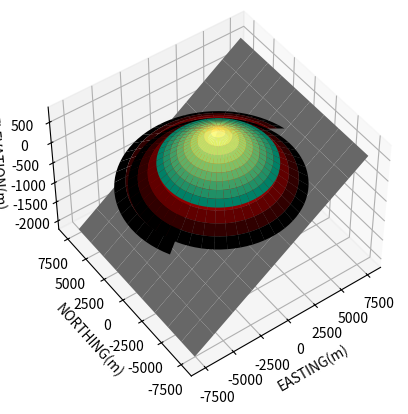

Recreate this plot in Python.
import numpy as np
import matplotlib.pyplot as plt


#Alpha Parameters
rtop_alpha = 4500 #in m
rbase_alpha = 3900 #in m
htop_alpha = 800 #in m
hbase_alpha = 700 #in m
ntg_alpha = 0.35 #in decimal
por_alpha = 0.25 #in decimal
so_alpha = 0.8  #in decimal
re_alpha = 0.25 #in decimal
fvf_alpha = 0.9 #in decimal
oiltrapped_alpha = 0.62 #in decimal

#Beta Parameters
rtop_beta = 4000 #in m
rbase_beta = 3500 #in m
htop_beta = 800 #in m
hbase_beta = 700 #in m
ntg_beta = 0.3 #in decimal
por_beta = 0.22 #in decimal
so_beta = 0.8 #in decimal
re_beta = 0.2 #in decimal
fvf_beta = 0.9 #in decimal
oiltrapped_beta = 0.62 #in decimal

#GRV Calculation
def grv_calc (rtop, rbase, htop, hbase) :
    vol = 1/3*np.pi*(rtop**2*htop - rbase**2*hbase)
    return vol

# Slicing
def slice_arr(start, end, arr):
    for i in range(len(arr)):
        arr[i][start:end] = None
    return arr

def create_cone(R, T, r, H, hmax, hmin):
    X = r * R * np.sin(T)
    Y = r * R * np.cos(T)
    Z = H * R - (hmax - hmin)
    return X, Y, Z

grv_alpha = grv_calc(rtop_alpha, rbase_alpha, htop_alpha, hbase_alpha) #meter cubic
grv_beta =  grv_calc(rtop_beta, rbase_beta, htop_beta, hbase_beta) #meter cubic

#VISUALIZATION
theta = np.linspace(0,2*np.pi,90)
r = np.linspace(0,1,10)
T, R = np.meshgrid(theta, r)

#Big Cone
h_big_alpha = htop_alpha + 70/100*htop_alpha
r_big_alpha = rtop_alpha/htop_alpha * h_big_alpha

X_big_alpha, Y_big_alpha, Z_big_alpha = create_cone(R, T, r_big_alpha, h_big_alpha, h_big_alpha, htop_alpha)


# Slice Open surface
X_big_alpha = slice_arr(20, 60, X_big_alpha)
Y_big_alpha = slice_arr(20, 60, Y_big_alpha)

#Little Cone
h_lit_alpha = hbase_alpha + 70/100*hbase_alpha
r_lit_alpha = rbase_alpha/hbase_alpha * h_lit_alpha

X_lit_alpha, Y_lit_alpha, Z_lit_alpha = create_cone(R, T, r_lit_alpha, h_lit_alpha, h_lit_alpha, hbase_alpha)


#Alpha Cone(Oil)
X_top_alpha, Y_top_alpha, Z_top_alpha = create_cone(R, T, rtop_alpha, htop_alpha, 0, 0)

X_big_alpha = np.flip(X_big_alpha, 0)
Y_big_alpha = np.flip(Y_big_alpha, 0)
X_top_alpha = np.flip(X_top_alpha, 0)
Y_top_alpha = np.flip(Y_top_alpha, 0)
X_lit_alpha = np.flip(X_lit_alpha, 0)
Y_lit_alpha = np.flip(Y_lit_alpha, 0)

#Fault
dip = np.arccos(rtop_alpha/((rtop_alpha**2 + htop_alpha**2)**0.5))*180/np.pi

Xf = np.linspace(-r_big_alpha, r_big_alpha, 10)
Yf = np.linspace(-r_big_alpha, r_big_alpha, 10)
Xf, Yf = np.meshgrid(Xf, Yf)
Zf = (Xf-rtop_alpha)*np.tan(dip*np.pi/180)

fig = plt.figure()
ax = fig.add_subplot(projection='3d')


ax.plot_surface(X_lit_alpha, Y_lit_alpha, Z_lit_alpha,
                cmap='gist_heat')

ax.plot_surface(Xf, Yf, Zf, antialiased=True, color="grey")

ax.plot_surface(X_top_alpha, Y_top_alpha, Z_top_alpha,
                cmap='summer')

ax.plot_surface(X_big_alpha, Y_big_alpha, Z_big_alpha,
                cmap='gist_heat')

ax.view_init(47,-126)

ax.set_xlabel("EASTING(m)")
ax.set_ylabel("NORTHING(m)")
ax.set_zlabel("ELEVATION(m)")
plt.show()
